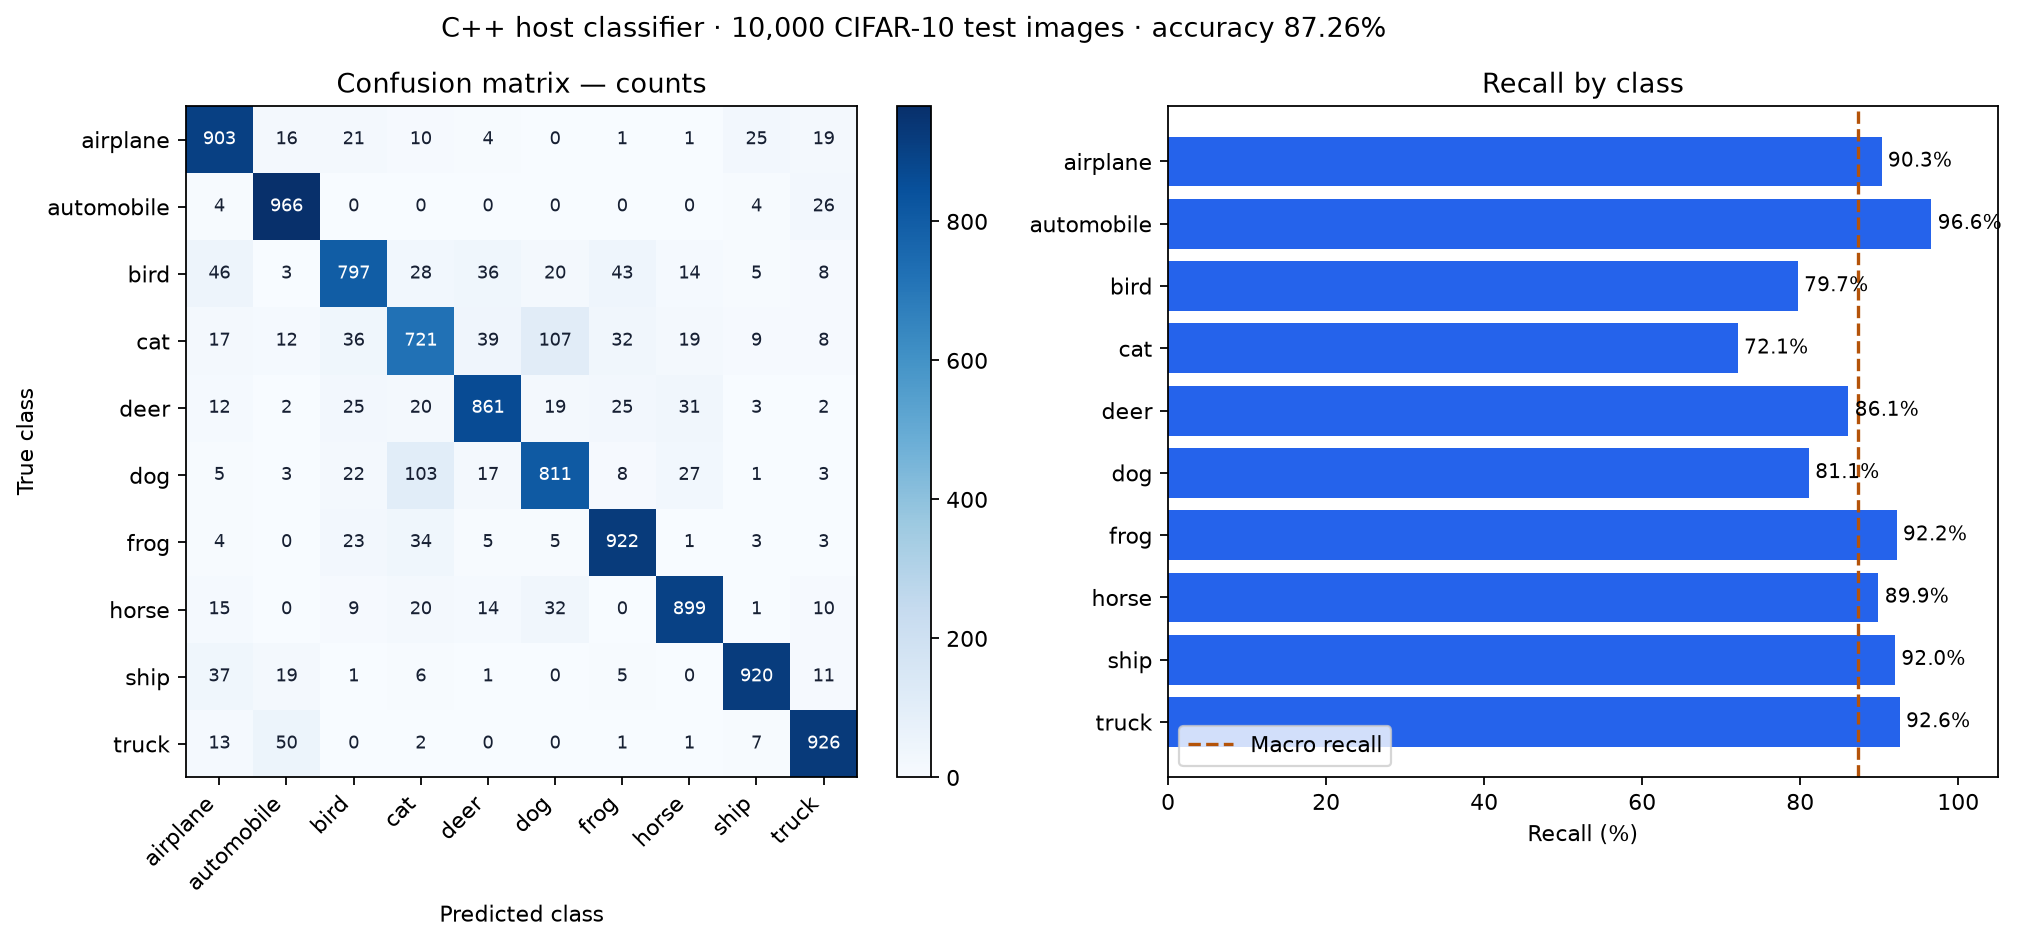

Values plotted in this chart, from the file beside it:
index, name, support, predicted_count, true_positive, false_positive, false_negative, true_negative, precision, recall, f1, specificity, roc_auc_ovr, average_precision_ovr
0, airplane, 1000, 1056, 903, 153, 97, 8847, 0.8551, 0.903, 0.8784, 0.983, 0.9927, 0.9476
1, automobile, 1000, 1071, 966, 105, 34, 8895, 0.902, 0.966, 0.9329, 0.9883, 0.9975, 0.9868
2, bird, 1000, 934, 797, 137, 203, 8863, 0.8533, 0.797, 0.8242, 0.9848, 0.9836, 0.9109
3, cat, 1000, 944, 721, 223, 279, 8777, 0.7638, 0.721, 0.7418, 0.9752, 0.9715, 0.8415
4, deer, 1000, 977, 861, 116, 139, 8884, 0.8813, 0.861, 0.871, 0.9871, 0.9908, 0.9407
5, dog, 1000, 994, 811, 183, 189, 8817, 0.8159, 0.811, 0.8134, 0.9797, 0.9839, 0.8996
6, frog, 1000, 1037, 922, 115, 78, 8885, 0.8891, 0.922, 0.9053, 0.9872, 0.9946, 0.965
7, horse, 1000, 993, 899, 94, 101, 8906, 0.9053, 0.899, 0.9022, 0.9896, 0.9953, 0.9679
8, ship, 1000, 978, 920, 58, 80, 8942, 0.9407, 0.92, 0.9302, 0.9936, 0.9965, 0.9795
9, truck, 1000, 1016, 926, 90, 74, 8910, 0.9114, 0.926, 0.9187, 0.99, 0.9964, 0.9781
